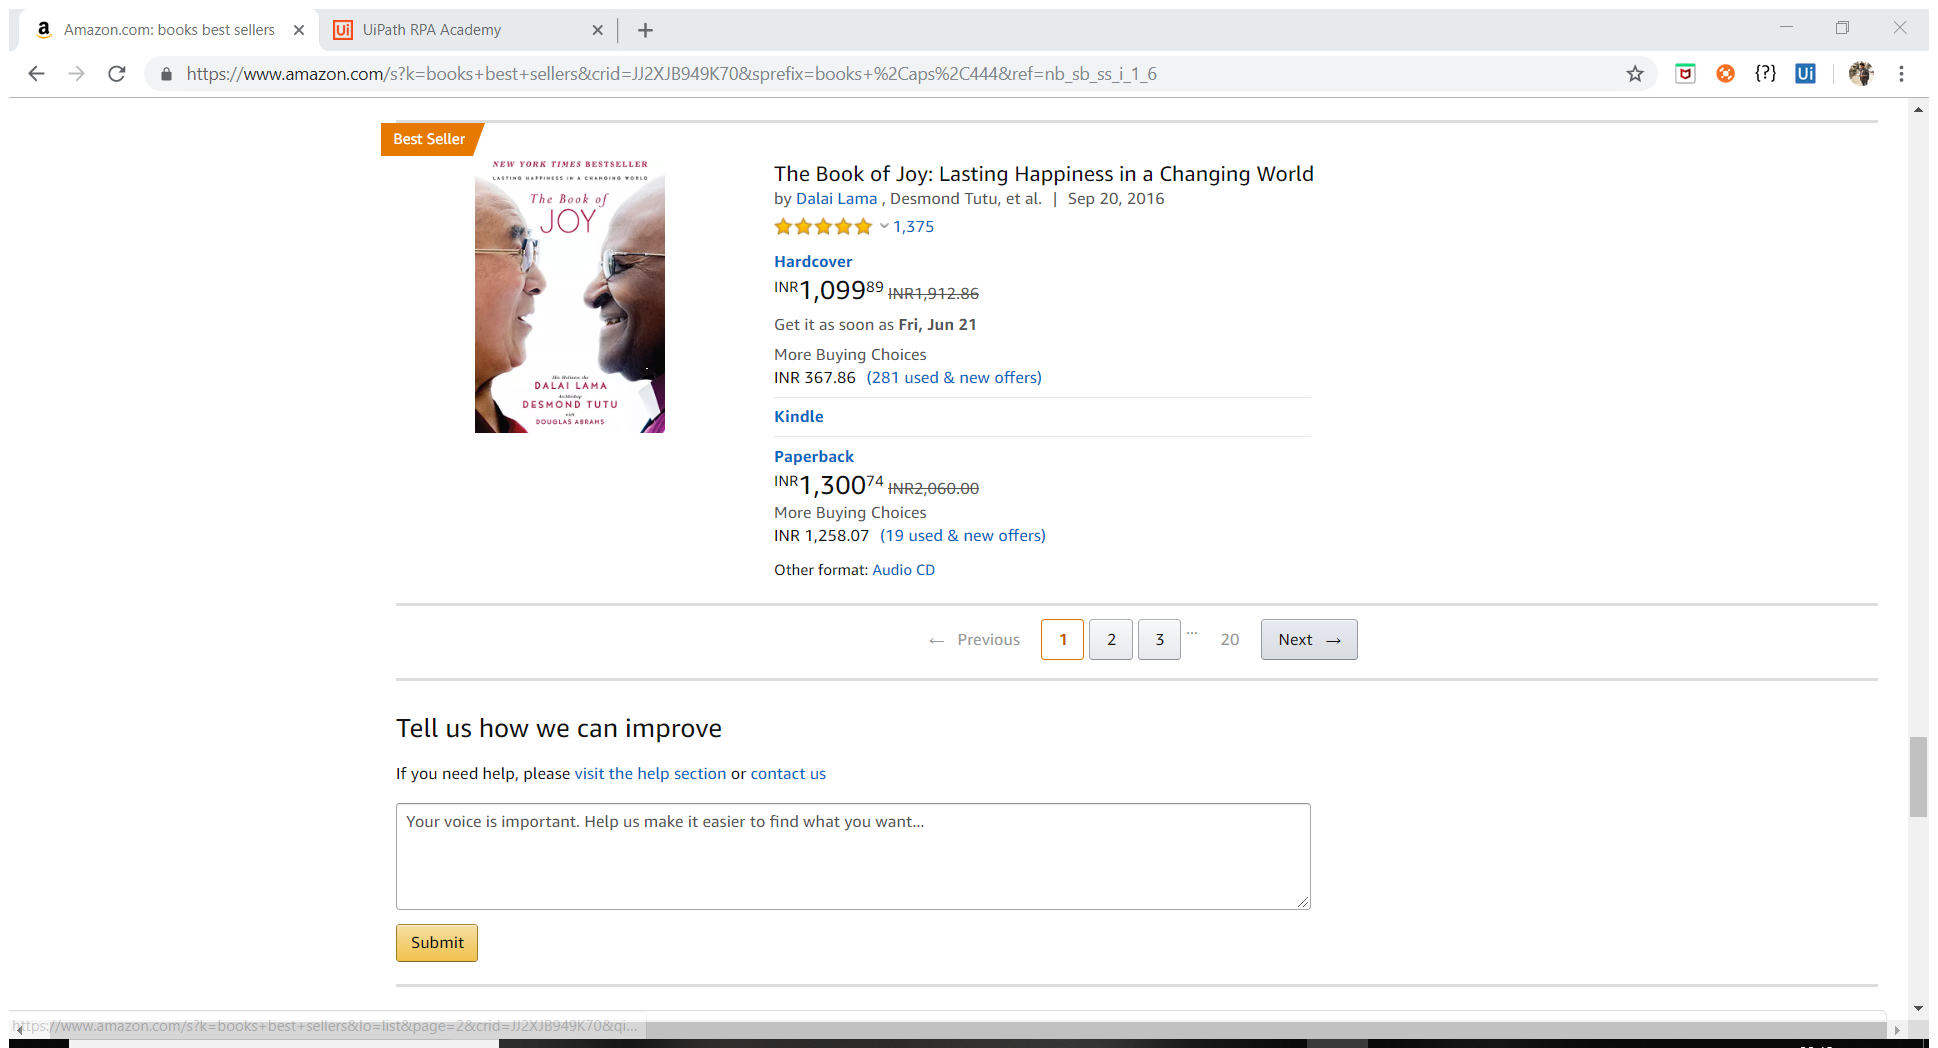
Task: Robotic Enterprise Framework
Workflow: DataScrappingAmazon

Step 1: Attach Browser 'Amazoncom Page' in window 'Amazon.com: books best sellers' (chrome.exe)

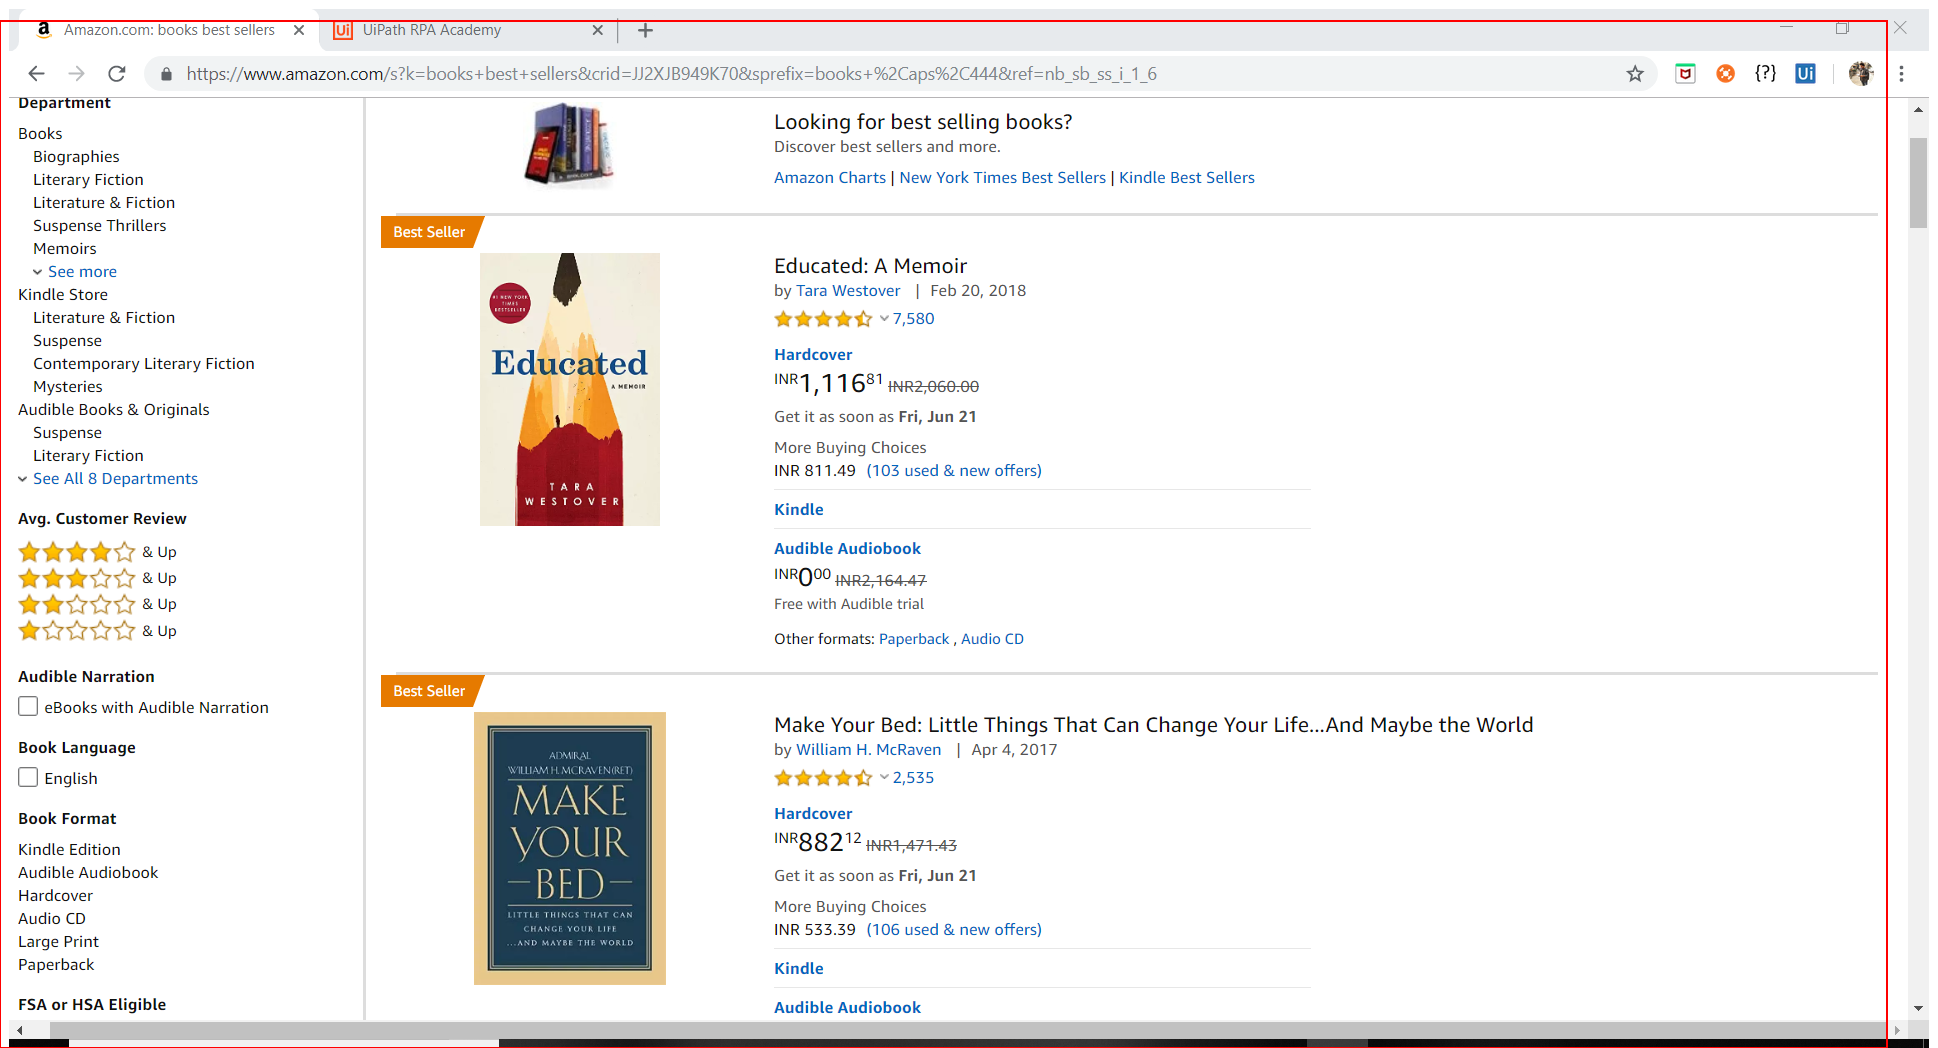
Step 2: get-text from the element 'search'